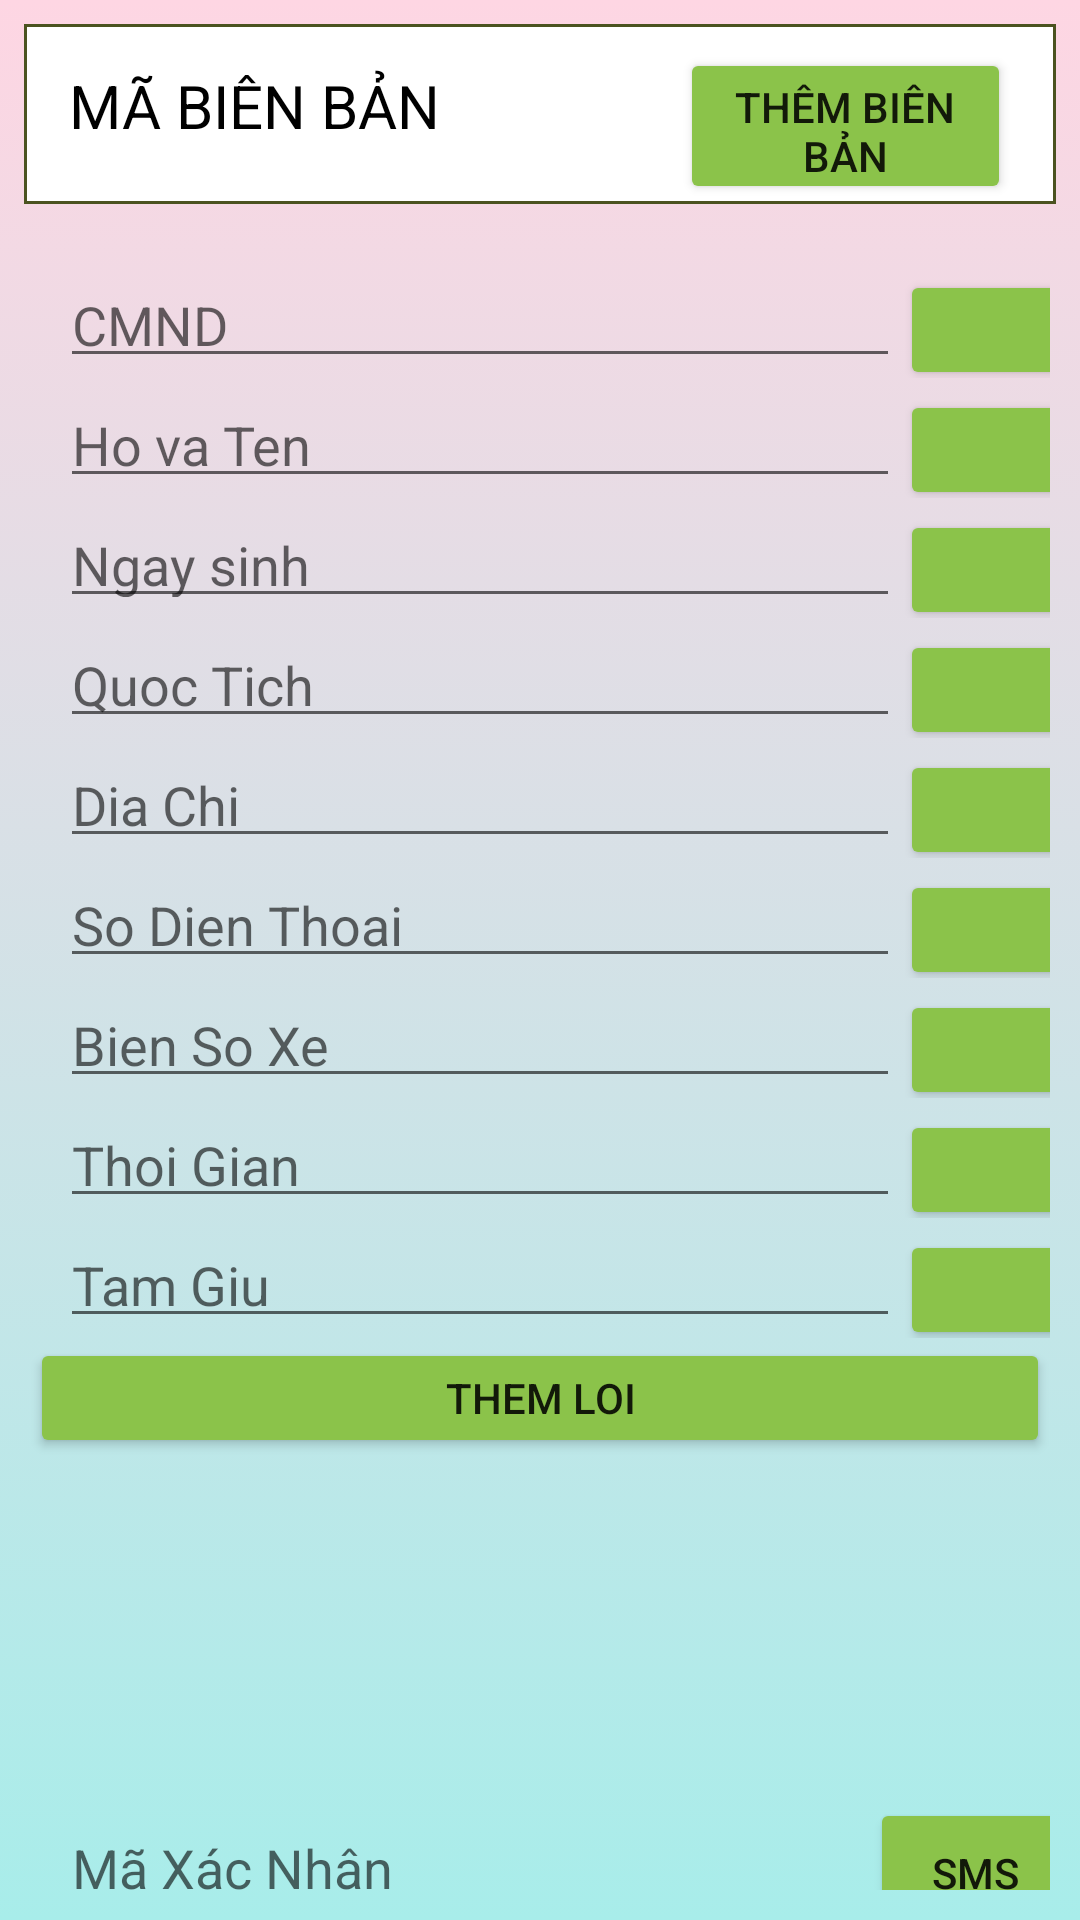

Write the Android layout XML for this screen, with the resource values it uses.
<!-- AndroidManifest.xml: application theme Theme.RelativeMode -->
<!-- res/layout/activity_themmoi.xml -->
<?xml version="1.0" encoding="utf-8"?>
<RelativeLayout xmlns:app="http://schemas.android.com/apk/res-auto"
    android:layout_width="match_parent"
    android:layout_height="match_parent"
    xmlns:tools="http://schemas.android.com/tools"
    android:background="@drawable/gradient_backgroud"

    xmlns:android="http://schemas.android.com/apk/res/android">

    <LinearLayout
        android:layout_width="match_parent"
        android:id="@+id/layout_1"
        android:layout_margin="8dp"
        android:background="@drawable/vien"
        android:layout_height="60dp">
        <TextView
            android:id="@+id/txt_mabienban"
            android:layout_width="wrap_content"
            android:layout_height="wrap_content"
            android:text="MÃ BIÊN BẢN"
            android:textColor="@color/black"
            android:layout_marginTop="10dp"
            android:layout_marginLeft="15dp"
            android:textSize="20dp">
        </TextView>
        <Button
            android:id="@+id/btn_add"
            android:layout_width="wrap_content"
            android:layout_height="wrap_content"
            android:layout_alignParentRight="true"
            android:layout_marginLeft="80dp"
            android:layout_marginRight="15dp"
            android:layout_marginTop="8dp"
            android:text="Thêm biên bản"
            app:backgroundTint="#8BC34A">
        </Button>
    </LinearLayout>
    <LinearLayout
        android:layout_width="match_parent"
        android:orientation="vertical"
        android:layout_height="580dp"
        android:layout_margin="10dp"
        android:layout_below="@id/layout_1"
        >
        <LinearLayout
            android:layout_width="match_parent"
            android:layout_height="40dp">
            <EditText
                android:id="@+id/txt_cmnd"
                android:hint="CMND"
                android:layout_width="280dp"
                android:layout_marginLeft="10dp"
                android:layout_height="40dp"
                >
            </EditText>
            <Button
                android:id="@+id/btn_voice"
                android:layout_width="60dp"
                android:layout_marginRight="20dp"
                android:layout_height="40dp"
                app:backgroundTint="#8BC34A"
                android:layout_marginBottom="5dp"
                app:icon="@drawable/ic_baseline_keyboard_voice_24">
            </Button>
        </LinearLayout>
        <LinearLayout
            android:layout_width="match_parent"
            android:layout_height="40dp">
            <EditText
                android:id="@+id/txt_ten"
                android:hint="Ho va Ten"
                android:layout_width="280dp"
                android:layout_marginLeft="10dp"
                android:layout_height="40dp">
            </EditText>

            <Button
                android:id="@+id/btn_voice1"
                android:layout_width="60dp"
                android:layout_marginRight="20dp"
                android:layout_height="40dp"
                app:backgroundTint="#8BC34A"
                app:icon="@drawable/ic_baseline_keyboard_voice_24">
            </Button>
        </LinearLayout>
        <LinearLayout
            android:layout_width="match_parent"
            android:layout_height="40dp">
            <EditText
                android:id="@+id/txt_ngaysinh"
                android:hint="Ngay sinh"
                android:layout_width="280dp"
                android:layout_marginLeft="10dp"
                android:layout_height="40dp">
            </EditText>

            <Button
                android:id="@+id/btn_voice2"
                android:layout_width="60dp"
                android:layout_marginRight="20dp"
                android:layout_height="40dp"
                app:backgroundTint="#8BC34A"
                app:icon="@drawable/ic_baseline_keyboard_voice_24">
            </Button>
        </LinearLayout>
        <LinearLayout
            android:layout_width="match_parent"
            android:layout_height="40dp">
            <EditText
                android:id="@+id/txt_quoctich"
                android:hint="Quoc Tich"
                android:layout_width="280dp"
                android:layout_marginLeft="10dp"
                android:layout_height="40dp">
            </EditText>

            <Button
                android:id="@+id/btn_voice3"
                android:layout_width="60dp"
                android:layout_marginRight="20dp"
                android:layout_height="40dp"
                app:backgroundTint="#8BC34A"
                app:icon="@drawable/ic_baseline_keyboard_voice_24">
            </Button>
        </LinearLayout>
        <LinearLayout
            android:layout_width="match_parent"
            android:layout_height="40dp">
            <EditText
                android:id="@+id/txt_diachi"
                android:hint="Dia Chi"
                android:layout_width="280dp"
                android:layout_marginLeft="10dp"
                android:layout_height="40dp">
            </EditText>

            <Button
                android:id="@+id/btn_voice4"
                android:layout_width="60dp"
                android:layout_marginRight="20dp"
                android:layout_height="40dp"
                app:backgroundTint="#8BC34A"
                app:icon="@drawable/ic_baseline_keyboard_voice_24">
            </Button>
        </LinearLayout>
        <LinearLayout
            android:layout_width="match_parent"
            android:layout_height="40dp">
            <EditText
                android:id="@+id/txt_sdt"
                android:hint="So Dien Thoai"
                android:layout_width="280dp"
                android:layout_marginLeft="10dp"
                android:layout_height="40dp">
            </EditText>

            <Button
                android:id="@+id/btn_voice5"
                android:layout_width="60dp"
                android:layout_marginRight="20dp"
                android:layout_height="40dp"
                app:backgroundTint="#8BC34A"
                app:icon="@drawable/ic_baseline_keyboard_voice_24">
            </Button>
        </LinearLayout>
        <LinearLayout
            android:layout_width="match_parent"
            android:layout_height="40dp">
            <EditText
                android:id="@+id/txt_bsxe"
                android:hint="Bien So Xe"
                android:layout_width="280dp"
                android:layout_marginLeft="10dp"
                android:layout_height="40dp">
            </EditText>

            <Button
                android:id="@+id/btn_voice6"
                android:layout_width="60dp"
                android:layout_marginRight="20dp"
                android:layout_height="40dp"
                app:backgroundTint="#8BC34A"
                app:icon="@drawable/ic_baseline_keyboard_voice_24">
            </Button>
        </LinearLayout>
        <LinearLayout
            android:layout_width="match_parent"
            android:layout_height="40dp">
            <EditText
                android:id="@+id/txt_time"
                android:hint="Thoi Gian"
                android:layout_width="280dp"
                android:layout_marginLeft="10dp"
                android:layout_height="40dp">
            </EditText>

            <Button
                android:id="@+id/btn_voice7"
                android:layout_width="60dp"
                android:layout_marginRight="20dp"
                android:layout_height="40dp"
                app:backgroundTint="#8BC34A"
                app:icon="@drawable/ic_baseline_keyboard_voice_24">
            </Button>
        </LinearLayout>
        <LinearLayout
            android:layout_width="match_parent"
            android:layout_height="40dp">
            <EditText
                android:id="@+id/txt_tamgiu"
                android:hint="Tam Giu"
                android:layout_width="280dp"
                android:layout_marginLeft="10dp"
                android:layout_height="40dp">
            </EditText>

            <Button
                android:id="@+id/btn_voice8"
                android:layout_width="60dp"
                android:layout_marginRight="40dp"
                android:layout_height="40dp"
                app:backgroundTint="#8BC34A"
                app:icon="@drawable/ic_baseline_keyboard_voice_24">
            </Button>
        </LinearLayout>
        <LinearLayout
            android:id="@+id/linear"
            android:layout_width="match_parent"
            android:layout_height="150dp"
            android:orientation="vertical">
            <Button
                android:id="@+id/button"
                android:layout_width="match_parent"
                android:layout_height="40dp"
                app:backgroundTint="#8BC34A"
                android:text="Them Loi">
            </Button>
        </LinearLayout>
        <LinearLayout
            android:layout_width="match_parent"
            android:layout_height="50dp">
            <EditText
                android:id="@+id/txt_xacnhan"
                android:hint="Mã Xác Nhận"
                android:layout_width="270dp"
                android:layout_marginLeft="10dp"
                android:layout_height="50dp">
            </EditText>

            <Button
                android:id="@+id/btn_xacnhan"
                android:layout_width="70dp"
                android:layout_marginRight="40dp"
                android:layout_height="50dp"
                app:backgroundTint="#8BC34A"
                android:text="SMS">
            </Button>
        </LinearLayout>
    </LinearLayout>

</RelativeLayout>
<!-- resources referenced by this layout -->
<resources>
  <!-- drawable gradient_backgroud (drawable) -->
  <?xml version="1.0" encoding="utf-8"?>
  <selector xmlns:android="http://schemas.android.com/apk/res/android">
      <item>
          <shape>
              <gradient android:angle="90"
                  android:startColor="#a8edea"
                  android:endColor="#fed6e3"
                  android:type="linear">
              </gradient>
          </shape>
      </item>
  </selector>
  <!-- drawable ic_baseline_keyboard_voice_24 (drawable) -->
  <vector android:height="32dp" android:tint="?attr/colorControlNormal"
      android:viewportHeight="24" android:viewportWidth="24"
      android:width="32dp" xmlns:android="http://schemas.android.com/apk/res/android">
      <path android:fillColor="@android:color/white" android:pathData="M12,15c1.66,0 2.99,-1.34 2.99,-3L15,6c0,-1.66 -1.34,-3 -3,-3S9,4.34 9,6v6c0,1.66 1.34,3 3,3zM17.3,12c0,3 -2.54,5.1 -5.3,5.1S6.7,15 6.7,12L5,12c0,3.42 2.72,6.23 6,6.72L11,22h2v-3.28c3.28,-0.48 6,-3.3 6,-6.72h-1.7z"/>
  </vector>
  <!-- drawable vien (drawable) -->
  <?xml version="1.0" encoding="utf-8"?>
  <shape xmlns:android="http://schemas.android.com/apk/res/android">
      <stroke
          android:width="1dip"
          android:color="#4b5320" />
      <solid
          android:color="#ffffff" />
  </shape>
  <style name="Theme.RelativeMode" parent="Theme.MaterialComponents.DayNight.DarkActionBar">
          
          <item name="colorPrimary">@color/purple_500</item>
          <item name="colorPrimaryVariant">@color/purple_700</item>
          <item name="colorOnPrimary">@color/white</item>
          
          <item name="colorSecondary">@color/teal_200</item>
          <item name="colorSecondaryVariant">@color/teal_700</item>
          <item name="colorOnSecondary">@color/black</item>
          
          <item name="android:statusBarColor" tools:targetApi="l">?attr/colorPrimaryVariant</item>
          
      </style>
  <!-- not gathered from this repository: default colours our renderer supplied (Android Studio template values) -->
  <color name="purple_500">#FF6200EE</color>
  <color name="purple_700">#FF3700B3</color>
  <color name="teal_200">#FF03DAC5</color>
  <color name="teal_700">#FF018786</color>
  <color name="black">#FF000000</color>
  <color name="white">#FFFFFFFF</color>
</resources>
